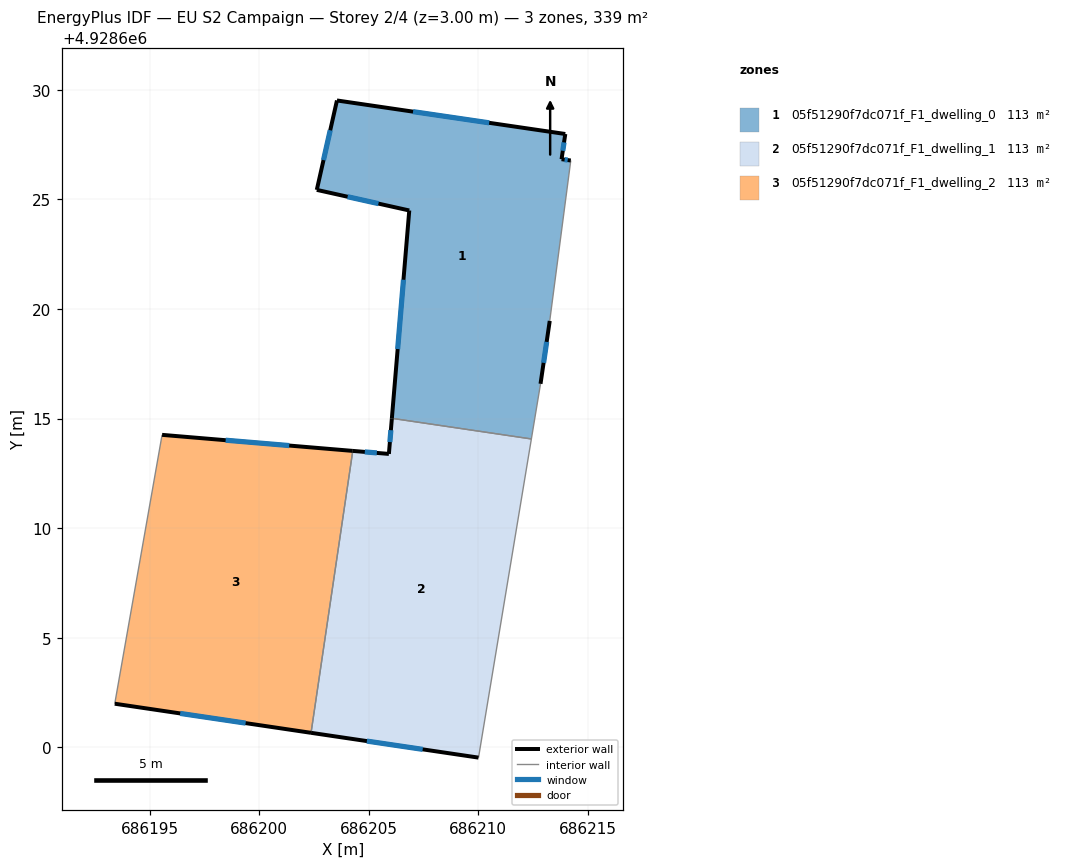
=== STOREY PLAN SPEC (per zone: floor XY polygon, exterior-wall plan segments, windows/doors) ===
zone 1: 05f51290f7dc071f_F1_dwelling_0  (113.1 m²)
  floor: (686213.97, 4928627.98) (686213.80, 4928626.83) (686214.22, 4928626.77) (686213.26, 4928619.45) (686212.84, 4928616.58) (686212.42, 4928614.07) (686206.05, 4928615.01) (686206.85, 4928624.49) (686202.63, 4928625.43) (686203.55, 4928629.51)
  exterior wall: (686213.97, 4928627.98) – (686203.55, 4928629.51)  [10.5 m]
    window: (686210.50, 4928628.49) – (686207.02, 4928629.00)  [3.5 m²]
  exterior wall: (686213.80, 4928626.83) – (686213.97, 4928627.98)  [1.2 m]
    window: (686213.85, 4928627.22) – (686213.91, 4928627.60)  [0.4 m²]
  exterior wall: (686214.22, 4928626.77) – (686213.80, 4928626.83)  [0.4 m]
    window: (686214.08, 4928626.79) – (686213.94, 4928626.81)  [0.1 m²]
  exterior wall: (686212.84, 4928616.58) – (686213.26, 4928619.45)  [2.9 m]
    window: (686212.98, 4928617.54) – (686213.12, 4928618.50)  [1.0 m²]
  exterior wall: (686206.85, 4928624.49) – (686206.05, 4928615.01)  [9.5 m]
    window: (686206.58, 4928621.33) – (686206.32, 4928618.17)  [3.2 m²]
  exterior wall: (686202.63, 4928625.43) – (686206.85, 4928624.49)  [4.3 m]
    window: (686204.03, 4928625.12) – (686205.44, 4928624.81)  [1.4 m²]
  exterior wall: (686203.55, 4928629.51) – (686202.63, 4928625.43)  [4.2 m]
    window: (686203.24, 4928628.15) – (686202.93, 4928626.79)  [1.4 m²]
  interior walls: 3
zone 2: 05f51290f7dc071f_F1_dwelling_1  (113.1 m²)
  floor: (686212.42, 4928614.07) (686210.01, 4928599.53) (686202.37, 4928600.66) (686204.27, 4928613.52) (686205.92, 4928613.38) (686206.05, 4928615.01)
  exterior wall: (686205.92, 4928613.38) – (686204.27, 4928613.52)  [1.7 m]
    window: (686205.37, 4928613.43) – (686204.82, 4928613.48)  [0.6 m²]
  exterior wall: (686206.05, 4928615.01) – (686205.92, 4928613.38)  [1.6 m]
    window: (686206.01, 4928614.47) – (686205.96, 4928613.93)  [0.5 m²]
  exterior wall: (686202.37, 4928600.66) – (686210.01, 4928599.53)  [7.7 m]
    window: (686204.91, 4928600.28) – (686207.46, 4928599.90)  [2.6 m²]
  interior walls: 3
zone 3: 05f51290f7dc071f_F1_dwelling_2  (113.1 m²)
  floor: (686204.27, 4928613.52) (686202.37, 4928600.66) (686193.41, 4928601.99) (686195.57, 4928614.25)
  exterior wall: (686204.27, 4928613.52) – (686195.57, 4928614.25)  [8.7 m]
    window: (686201.37, 4928613.77) – (686198.47, 4928614.01)  [2.9 m²]
  exterior wall: (686193.41, 4928601.99) – (686202.37, 4928600.66)  [9.1 m]
    window: (686196.39, 4928601.54) – (686199.38, 4928601.10)  [3.0 m²]
  interior walls: 2

=== DERIVED (storey summary) ===
Building: EU S2 Campaign
Storey: 2 of 4  (floor level z = 3.00 m)
Storey gross floor area: 339.2 m²
Zones on this storey: 3
  - 05f51290f7dc071f_F1_dwelling_0: floor 113.1 m²; exterior wall 33.0 m (99.1 m²); 7 window(s) 11.0 m²; WWR 11.1%
  - 05f51290f7dc071f_F1_dwelling_1: floor 113.1 m²; exterior wall 11.0 m (33.0 m²); 3 window(s) 3.7 m²; WWR 11.1%
  - 05f51290f7dc071f_F1_dwelling_2: floor 113.1 m²; exterior wall 17.8 m (53.4 m²); 2 window(s) 5.9 m²; WWR 11.1%
Zone adjacency (shared interzone walls):
  - 05f51290f7dc071f_F1_dwelling_0 ↔ 05f51290f7dc071f_F1_dwelling_1
  - 05f51290f7dc071f_F1_dwelling_1 ↔ 05f51290f7dc071f_F1_dwelling_2